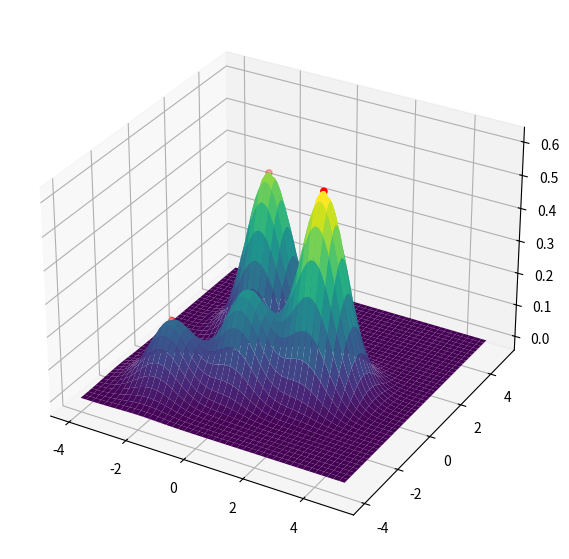

Generate this figure with matplotlib:
import numpy as np # math functionality
import matplotlib.pyplot as plt # plotting


# 2D base function exp{-(x^2 + y^2)}
def phi(point):
    return np.exp(-(point[0]**2 + point[1]**2))


# calculates the weights for interpolating a function
def calculate_weights(p, v):
    M = np.zeros((len(p), len(p)))
    for i, point_i in enumerate(p):
        for j, point_j in enumerate(p):
            M[i, j] = phi(abs(point_j - point_i))
    weights = np.linalg.solve(M, v)
    return weights


# interpolated continuous function
def continuous_function(parameters, weights, X, Y):
    result_matrix = np.zeros((len(X), len(Y)))
    for i in range(len(X)):
        for j in range(len(Y)):
            phi_vector = []
            for point in parameters:
                phi_vector.append(phi(abs(point - [X[i][j], Y[i][j]])))
            result_matrix[i, j] = np.dot(weights, phi_vector)
    return result_matrix


points = np.array([[-2, -2], [2, 0], [0, -1], [-1, 2]])
values = np.array([0.2, 0.6, 0.3, 0.5])

# plotting the points (x,y) and their values (z)
fig = plt.figure(figsize=(8, 7))
axs1 = fig.add_subplot(1, 1, 1, projection="3d")
axs1.scatter(points[:, 0], points[:, 1], values, color="Red")

x = y = np.arange(-4, 5, 0.025)
X, Y = np.meshgrid(x, y)
weights = calculate_weights(points, values)
Z = continuous_function(points, weights, X, Y)
axs1.plot_surface(X, Y, Z, cmap="viridis")


# Always run show, to make sure everything is displayed.
plt.show()
